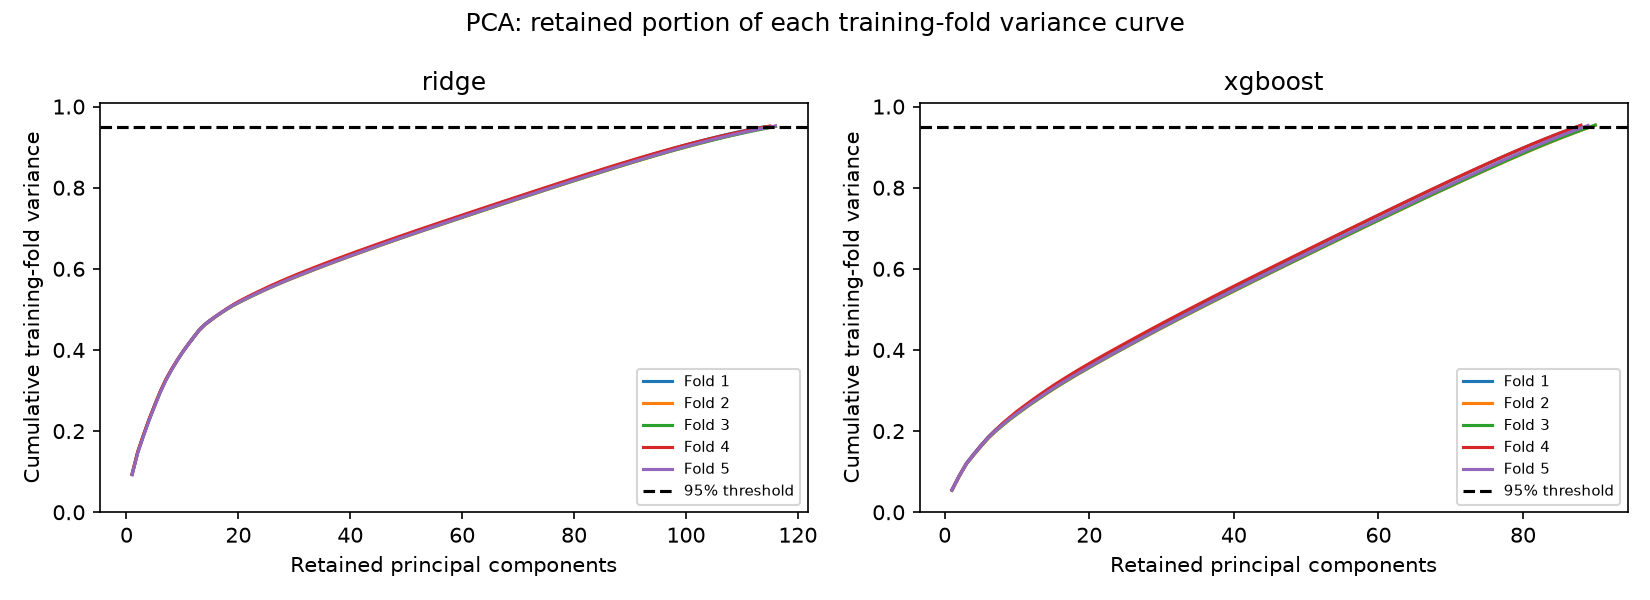

The file beside this chart, header and first rows:
model, fold, component, cumulative_variance
ridge, 1, 1, 0.09381
ridge, 1, 2, 0.1479
ridge, 1, 3, 0.1888
ridge, 1, 4, 0.2278
ridge, 1, 5, 0.2625
ridge, 1, 6, 0.2963
ridge, 1, 7, 0.326
ridge, 1, 8, 0.3511
ridge, 1, 9, 0.3739
ridge, 1, 10, 0.3949
ridge, 1, 11, 0.4144
ridge, 1, 12, 0.4325
ridge, 1, 13, 0.4501
ridge, 1, 14, 0.4636
ridge, 1, 15, 0.4741
ridge, 1, 16, 0.4836
ridge, 1, 17, 0.4929
ridge, 1, 18, 0.5019
ridge, 1, 19, 0.5101
ridge, 1, 20, 0.5175
ridge, 1, 21, 0.5247
ridge, 1, 22, 0.5316
ridge, 1, 23, 0.5383
ridge, 1, 24, 0.5449
ridge, 1, 25, 0.5513
ridge, 1, 26, 0.5575
ridge, 1, 27, 0.5636
ridge, 1, 28, 0.5697
ridge, 1, 29, 0.5754
ridge, 1, 30, 0.5811
ridge, 1, 31, 0.5866
ridge, 1, 32, 0.5921
ridge, 1, 33, 0.5975
ridge, 1, 34, 0.6029
ridge, 1, 35, 0.6082
ridge, 1, 36, 0.6135
ridge, 1, 37, 0.6187
ridge, 1, 38, 0.6239
ridge, 1, 39, 0.6291
ridge, 1, 40, 0.6341
ridge, 1, 41, 0.6392
ridge, 1, 42, 0.6443
ridge, 1, 43, 0.6493
ridge, 1, 44, 0.6543
ridge, 1, 45, 0.6593
ridge, 1, 46, 0.6642
ridge, 1, 47, 0.669
ridge, 1, 48, 0.6739
ridge, 1, 49, 0.6787
ridge, 1, 50, 0.6835
ridge, 1, 51, 0.6883
ridge, 1, 52, 0.6931
ridge, 1, 53, 0.6978
ridge, 1, 54, 0.7026
ridge, 1, 55, 0.7073
ridge, 1, 56, 0.712
ridge, 1, 57, 0.7167
ridge, 1, 58, 0.7213
ridge, 1, 59, 0.726
ridge, 1, 60, 0.7307
... 962 more rows
